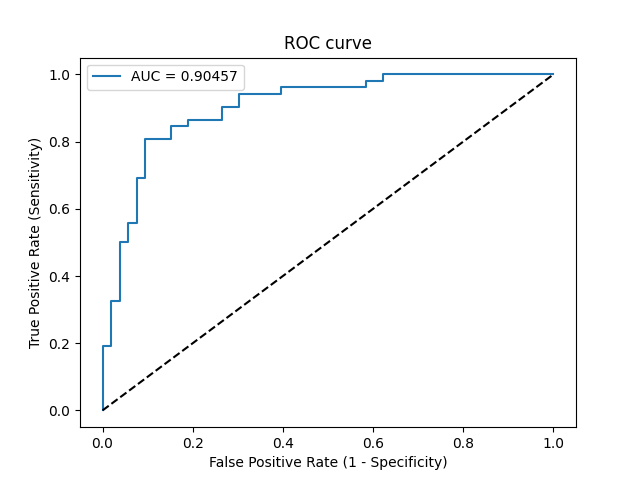

The table this chart was drawn from, first rows:
Threshold, Sensitivity, Specificity, NPV, PPV
inf, 0.0, 1.0, 0.5048, 0
0.9983, 0.01923, 1.0, 0.5096, 1.0
0.9688, 0.1923, 1.0, 0.5579, 1.0
0.9655, 0.1923, 0.9811, 0.5532, 0.9091
0.9435, 0.3269, 0.9811, 0.5977, 0.9444
0.9416, 0.3269, 0.9623, 0.593, 0.8947
0.8646, 0.5, 0.9623, 0.6623, 0.9286
0.8587, 0.5, 0.9434, 0.6579, 0.8966
0.8387, 0.5577, 0.9434, 0.6849, 0.9062
0.8187, 0.5577, 0.9245, 0.6806, 0.8788
0.6308, 0.6923, 0.9245, 0.7538, 0.9
0.6234, 0.6923, 0.9057, 0.75, 0.878
0.5082, 0.8077, 0.9057, 0.8276, 0.8936
0.4616, 0.8077, 0.8491, 0.8182, 0.84
0.4582, 0.8462, 0.8491, 0.8491, 0.8462
0.4414, 0.8462, 0.8113, 0.8431, 0.8148
0.4327, 0.8654, 0.8113, 0.86, 0.8182
0.379, 0.8654, 0.7358, 0.8478, 0.7627
0.3464, 0.9038, 0.7358, 0.8864, 0.7705
0.294, 0.9038, 0.6981, 0.881, 0.746
0.2908, 0.9423, 0.6981, 0.925, 0.7538
0.2582, 0.9423, 0.6038, 0.9143, 0.7
0.2342, 0.9615, 0.6038, 0.9412, 0.7042
0.1328, 0.9615, 0.4151, 0.9167, 0.6173
0.1316, 0.9808, 0.4151, 0.9565, 0.622
0.1206, 0.9808, 0.3774, 0.9524, 0.6071
0.1145, 1.0, 0.3774, 1.0, 0.6118
0.01455, 1.0, 0.0, 0, 0.4952
